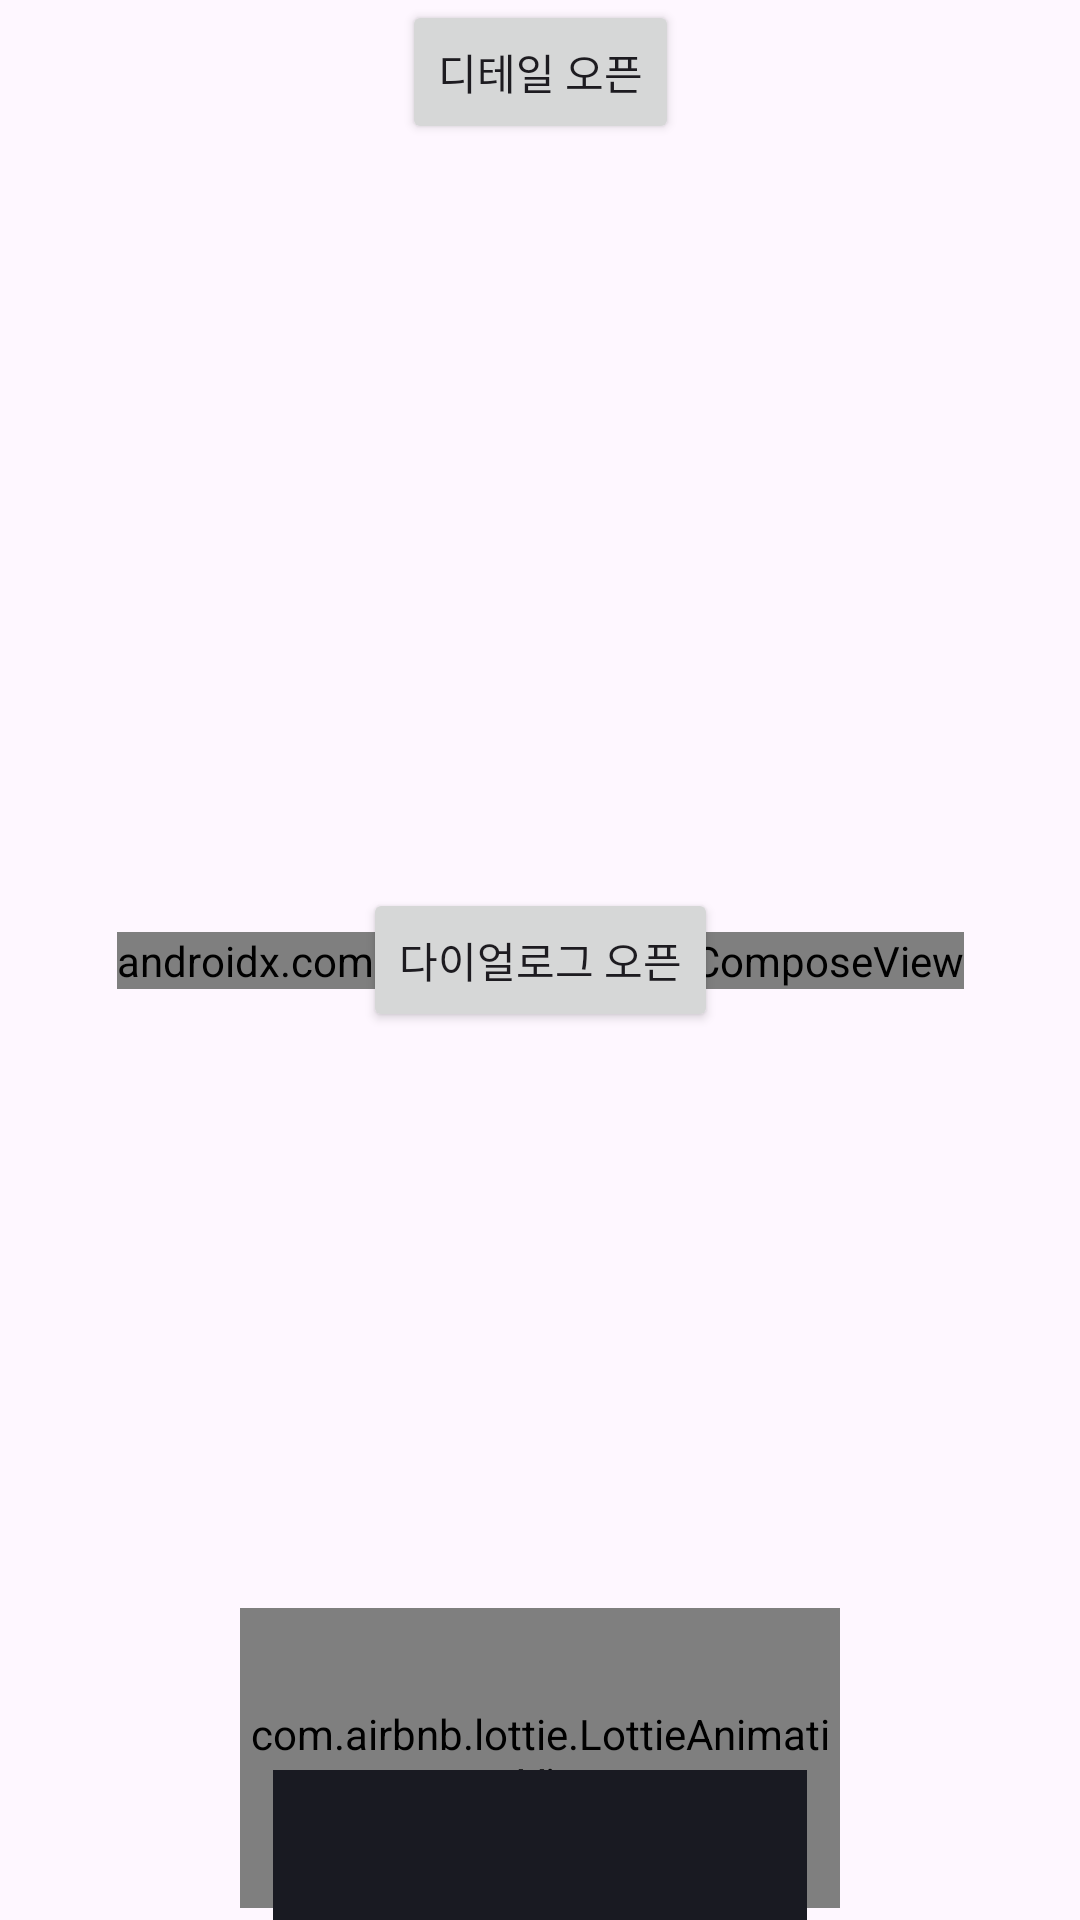

The Android layout XML behind this screen, and the referenced resources:
<!-- AndroidManifest.xml: application theme Theme.XmlWithCompose -->
<!-- res/layout/activity_main.xml -->
<?xml version="1.0" encoding="utf-8"?>
<androidx.constraintlayout.widget.ConstraintLayout
    xmlns:android="http://schemas.android.com/apk/res/android"
    xmlns:tools="http://schemas.android.com/tools"
    xmlns:app="http://schemas.android.com/apk/res-auto"
    android:id="@+id/main"
    android:layout_width="match_parent"
    android:layout_height="match_parent"
    tools:context=".MainActivity">

    <androidx.appcompat.widget.AppCompatButton
        android:id="@+id/detail_button"
        android:layout_width="wrap_content"
        android:layout_height="wrap_content"
        android:text="디테일 오픈"
        app:layout_constraintStart_toStartOf="parent"
        app:layout_constraintEnd_toEndOf="parent"
        app:layout_constraintTop_toTopOf="parent"/>



    <androidx.appcompat.widget.AppCompatButton
        android:id="@+id/dialog_button"
        android:layout_width="wrap_content"
        android:layout_height="wrap_content"
        android:text="다이얼로그 오픈"
        app:layout_constraintBottom_toBottomOf="parent"
        app:layout_constraintStart_toStartOf="parent"
        app:layout_constraintEnd_toEndOf="parent"
        app:layout_constraintTop_toTopOf="parent"/>

    <androidx.compose.ui.platform.ComposeView
      android:id="@+id/dialog_compose"
      android:layout_width="wrap_content"
      android:layout_height="wrap_content"
      app:layout_constraintBottom_toBottomOf="parent"
      app:layout_constraintStart_toStartOf="parent"
      app:layout_constraintEnd_toEndOf="parent"
      app:layout_constraintTop_toTopOf="parent" />

    <com.airbnb.lottie.LottieAnimationView
        android:id="@+id/lottie_animation"
        android:layout_width="200dp"
        android:layout_height="100dp"
        android:translationY="46dp"
        app:lottie_autoPlay="true"
        app:lottie_loop="true"
        app:lottie_rawRes="@raw/wave"
        app:layout_constraintStart_toStartOf="parent"
        app:layout_constraintEnd_toEndOf="parent"
        app:layout_constraintBottom_toTopOf="@+id/water"
        />

    <View
        android:id="@+id/water"
        android:layout_width="178dp"
        android:layout_height="50dp"
        android:background="@color/blue"
        app:layout_constraintStart_toStartOf="parent"
        app:layout_constraintEnd_toEndOf="parent"
        app:layout_constraintBottom_toBottomOf="parent"/>





  </androidx.constraintlayout.widget.ConstraintLayout>
<!-- resources referenced by this layout -->
<resources>
  <color name="blue">#191A22</color>
  <style name="Theme.XmlWithCompose" parent="Base.Theme.XmlWithCompose" />
  <style name="Base.Theme.XmlWithCompose" parent="Theme.Material3.DayNight.NoActionBar">
          
          
      </style>
</resources>
